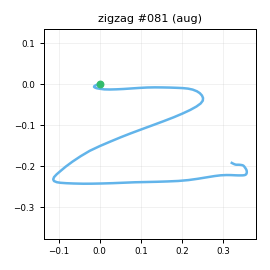

The data file committed next to this chart (first rows):
t_s, ax, ay, az, gx, gy, gz, seq
0.00000, -0.7457, -0.06749, 0.5806, -3.359, -3.907, 1.052, 0
0.01000, -0.7232, -0.07562, 0.5891, -3.767, -4.604, 0.6317, 1
0.02000, -0.7002, -0.06127, 0.5933, -4.695, -2.332, 1.015, 2
0.03000, -0.7373, -0.04324, 0.5925, -5.847, -0.8164, 2.947, 3
0.04000, -0.7176, -0.03080, 0.5931, -6.336, -0.2078, 1.865, 4
0.05000, -0.7135, -0.04675, 0.5917, -7.338, 1.541, 1.093, 5
0.06000, -0.7384, -0.05325, 0.592, -8.347, 1.876, -1.557, 6
0.07000, -0.7411, -0.05934, 0.5793, -9.152, 3.879, -2.776, 7
0.08000, -0.7468, -0.08677, 0.5958, -10.89, 5.021, -3.874, 8
0.09000, -0.7569, -0.1436, 0.5946, -12.27, 5.789, -6.052, 9
0.1, -0.7432, -0.1963, 0.5959, -13.54, 6.218, -6.461, 10
0.111, -0.7386, -0.3269, 0.6215, -14.6, 7.346, -7.941, 11
0.12, -0.7762, -0.5053, 0.6379, -14.85, 8.91, -11.06, 12
0.13, -0.8204, -0.798, 0.618, -11.64, 10.94, -13.31, 13
0.14, -0.8783, -1.037, 0.5876, -2.167, 12.74, -10.74, 14
0.151, -0.8539, -1.302, 0.5773, 24.65, 16.04, -3.351, 15
0.16, -0.8476, -1.526, 0.5803, 40.98, 12.75, -5.118, 16
0.17, -0.9001, -1.624, 0.522, 64.11, 11.21, -3.947, 17
0.18, -0.9742, -1.54, 0.4553, 96.9, 12.8, 0.717, 18
0.19, -0.9434, -1.361, 0.426, 123.6, 2.641, 12.65, 19
0.2, -0.8689, -1.098, 0.4305, 144.4, -3.891, 26.75, 20
0.21, -0.7715, -0.847, 0.4324, 157.5, -7.515, 41.84, 21
0.22, -0.6578, -0.5549, 0.428, 165.5, -11.31, 53.83, 22
0.23, -0.5598, -0.2376, 0.4124, 171, -11.43, 58.13, 23
0.24, -0.4527, -0.03005, 0.384, 174, -9.498, 52.88, 24
0.25, -0.4631, 0.1743, 0.348, 173.1, -3.155, 43.59, 25
0.26, -0.5082, 0.4115, 0.2626, 167.9, 1.548, 32.63, 26
0.27, -0.4963, 0.5494, 0.1787, 157.8, 3.098, 24.65, 27
0.281, -0.4616, 0.6773, 0.1605, 148.8, 5.329, 25.28, 28
0.29, -0.3675, 0.7961, 0.1814, 135.4, 6.295, 32.45, 29
0.3, -0.2678, 0.9122, 0.1644, 117.1, 11.56, 43.22, 30
0.31, -0.1931, 1.085, 0.1498, 100.3, 21.1, 50.64, 31
0.321, -0.1908, 1.317, 0.07405, 84.66, 33.32, 52.68, 32
0.33, -0.2536, 1.6, -0.02546, 69.98, 45.06, 52.35, 33
0.34, -0.3377, 1.929, -0.1155, 47.85, 51.76, 48.28, 34
0.35, -0.4017, 2.3, -0.1368, 24.26, 55.56, 40.44, 35
0.36, -0.4211, 2.591, -0.1389, -5.487, 58.63, 26.86, 36
0.37, -0.3672, 2.664, -0.1443, -47.17, 61.72, 9.488, 37
0.38, -0.3277, 2.512, -0.1674, -92.41, 66.98, -9.902, 38
0.39, -0.2962, 2.181, -0.1711, -134.8, 74.33, -29.16, 39
0.4, -0.3494, 1.776, -0.1853, -170.2, 79.49, -45.21, 40
0.41, -0.3825, 1.4, -0.2294, -195.6, 82.77, -58.05, 41
0.42, -0.3592, 1.031, -0.2343, -214.1, 82.45, -67.7, 42
0.43, -0.3657, 0.6782, -0.1783, -226.5, 84.28, -72.91, 43
0.44, -0.4512, 0.3045, -0.1559, -236.5, 86.79, -73.29, 44
0.451, -0.5199, 0.00125, -0.1551, -241.3, 89.75, -67.17, 45
0.46, -0.5872, -0.2646, -0.1363, -238.9, 93.56, -58.19, 46
0.47, -0.6513, -0.5659, -0.08647, -232.5, 96.38, -48.81, 47
0.48, -0.7531, -0.9057, 0.00968, -230.8, 98.56, -42.96, 48
0.49, -0.9101, -1.315, 0.184, -219.3, 103.5, -36.24, 49
0.5, -1.15, -1.641, 0.1891, -199.5, 118.3, -27.72, 50
0.51, -1.364, -1.872, 0.1122, -180.1, 119.6, -21.53, 51
0.52, -1.577, -2.015, 0.1424, -148.4, 109.9, -18.75, 52
0.53, -1.684, -2.126, 0.1937, -113.8, 95.27, -16.43, 53
0.54, -1.723, -2.225, 0.308, -86.63, 74.76, -13.22, 54
0.55, -1.768, -2.345, 0.3538, -54.87, 59.87, -10.35, 55
0.56, -1.738, -2.503, 0.364, -18.89, 49.87, -7.075, 56
0.57, -1.629, -2.651, 0.3826, 19.19, 36.22, -0.8029, 57
0.581, -1.508, -2.652, 0.3503, 54.36, 22.71, 9.908, 58
0.59, -1.363, -2.482, 0.3163, 91.43, 14.29, 26.28, 59
... 55 more rows
